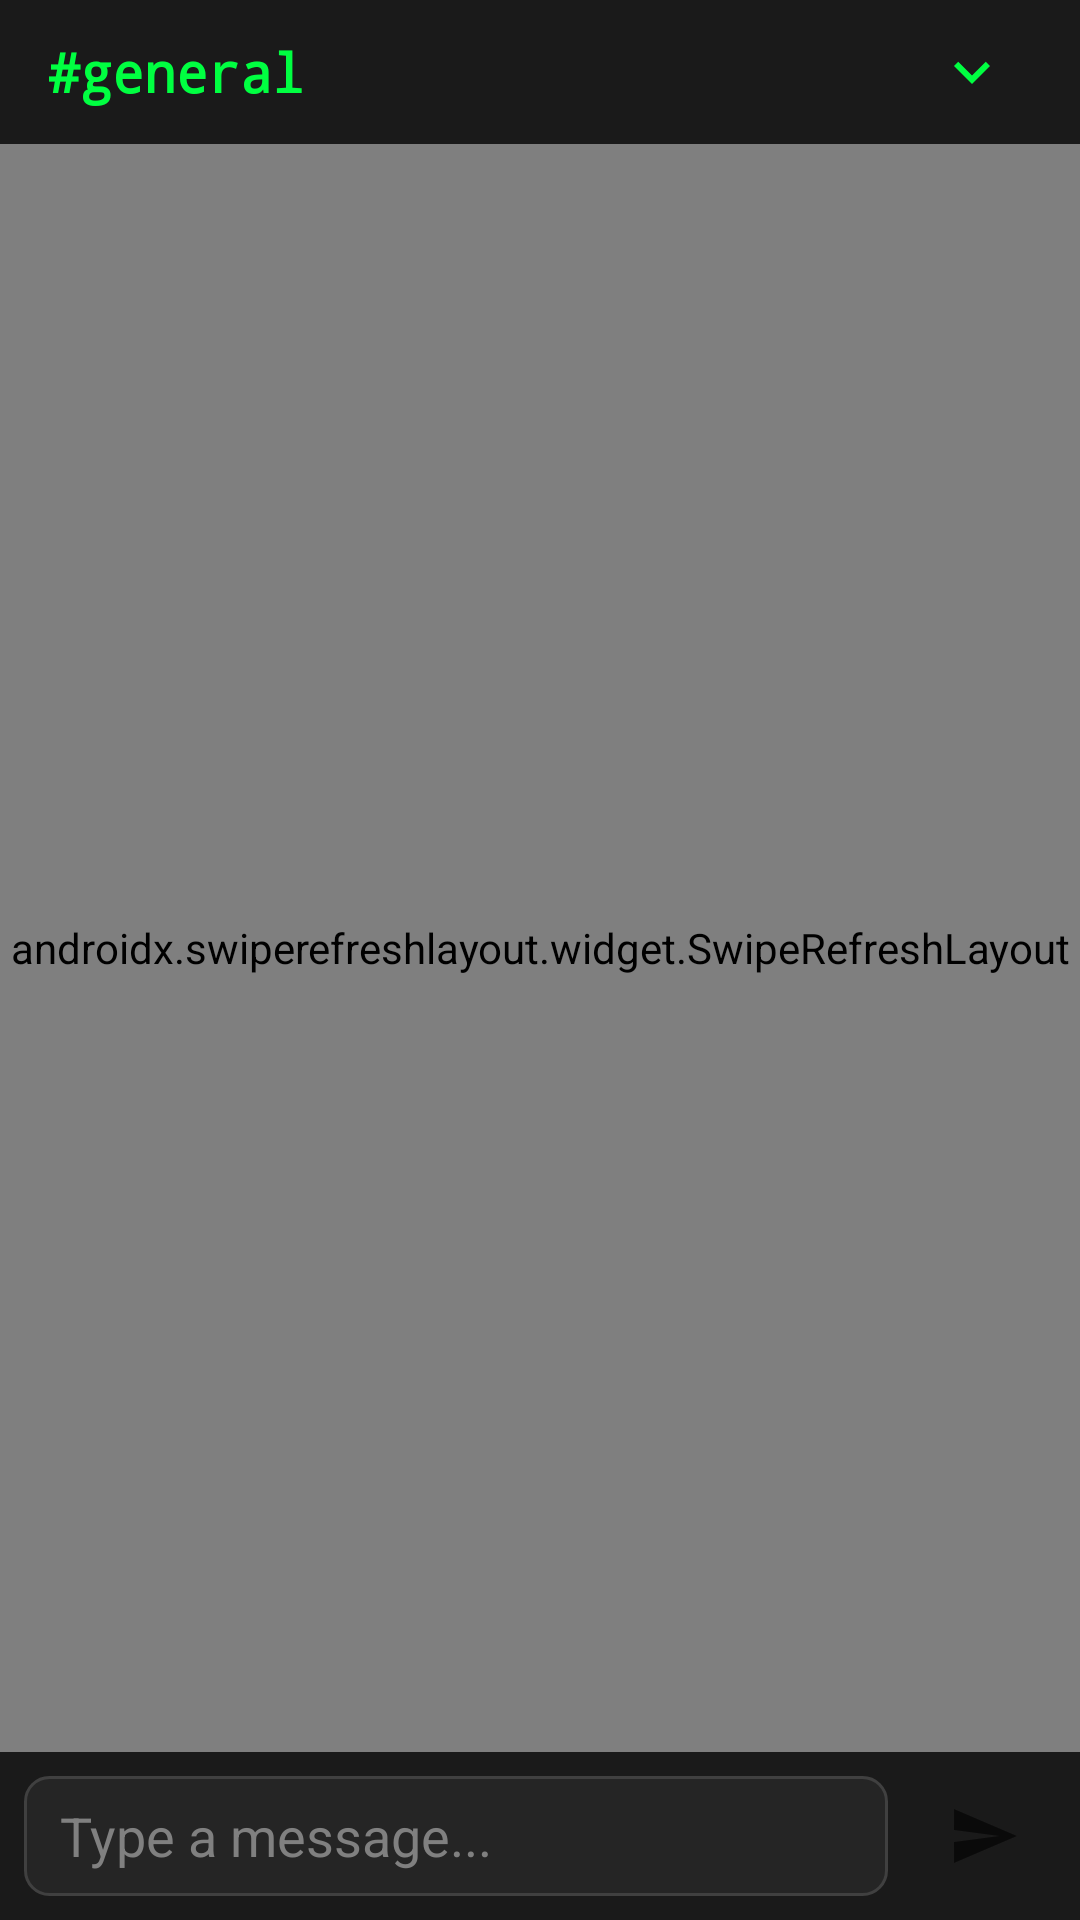

This screen was rendered from an Android layout file. Write that file and the resources it references.
<!-- AndroidManifest.xml: application theme Theme.example -->
<!-- res/layout/fragment_chat.xml -->
<?xml version="1.0" encoding="utf-8"?>
<androidx.constraintlayout.widget.ConstraintLayout
    xmlns:android="http://schemas.android.com/apk/res/android"
    xmlns:app="http://schemas.android.com/apk/res-auto"
    android:layout_width="match_parent"
    android:layout_height="match_parent"
    android:background="@color/background_dark">

    
    <LinearLayout
        android:id="@+id/roomHeader"
        android:layout_width="match_parent"
        android:layout_height="48dp"
        android:background="@color/surface_dark"
        android:orientation="horizontal"
        android:gravity="center_vertical"
        android:paddingHorizontal="16dp"
        app:layout_constraintTop_toTopOf="parent">

        <TextView
            android:id="@+id/roomName"
            android:layout_width="0dp"
            android:layout_height="wrap_content"
            android:layout_weight="1"
            android:text="#general"
            android:textColor="@color/neon_green"
            android:textSize="18sp"
            android:textStyle="bold"
            android:fontFamily="monospace" />

        <ImageButton
            android:id="@+id/roomSelector"
            android:layout_width="40dp"
            android:layout_height="40dp"
            android:background="?attr/selectableItemBackgroundBorderless"
            android:src="@drawable/ic_expand"
            android:contentDescription="Select room"
            app:tint="@color/neon_green" />

    </LinearLayout>

    
    <androidx.swiperefreshlayout.widget.SwipeRefreshLayout
        android:id="@+id/swipeRefresh"
        android:layout_width="match_parent"
        android:layout_height="0dp"
        app:layout_constraintTop_toBottomOf="@id/roomHeader"
        app:layout_constraintBottom_toTopOf="@id/inputLayout">

        <androidx.recyclerview.widget.RecyclerView
            android:id="@+id/messagesRecycler"
            android:layout_width="match_parent"
            android:layout_height="match_parent"
            android:clipToPadding="false"
            android:padding="8dp" />

    </androidx.swiperefreshlayout.widget.SwipeRefreshLayout>

    
    <LinearLayout
        android:id="@+id/inputLayout"
        android:layout_width="match_parent"
        android:layout_height="56dp"
        android:background="@color/surface_dark"
        android:orientation="horizontal"
        android:gravity="center_vertical"
        android:paddingHorizontal="8dp"
        app:layout_constraintBottom_toBottomOf="parent">

        <EditText
            android:id="@+id/messageInput"
            android:layout_width="0dp"
            android:layout_height="40dp"
            android:layout_weight="1"
            android:background="@drawable/input_background"
            android:hint="Type a message..."
            android:textColorHint="@color/text_secondary"
            android:textColor="@color/text_primary"
            android:paddingHorizontal="12dp"
            android:inputType="text"
            android:imeOptions="actionSend"
            android:maxLines="1" />

        <ImageButton
            android:id="@+id/sendButton"
            android:layout_width="48dp"
            android:layout_height="48dp"
            android:layout_marginStart="8dp"
            android:background="@drawable/button_primary"
            android:src="@drawable/ic_send"
            android:contentDescription="Send"
            app:tint="@color/background_dark" />

    </LinearLayout>

</androidx.constraintlayout.widget.ConstraintLayout>
<!-- resources referenced by this layout -->
<resources>
  <color name="background_dark">#0a0a0a</color>
  <color name="neon_green">#00ff41</color>
  <color name="surface_dark">#1a1a1a</color>
  <color name="text_primary">#e0e0e0</color>
  <color name="text_secondary">#808080</color>
  <!-- drawable ic_expand (drawable) -->
  <?xml version="1.0" encoding="utf-8"?>
  <vector xmlns:android="http://schemas.android.com/apk/res/android"
      android:width="24dp"
      android:height="24dp"
      android:viewportWidth="24"
      android:viewportHeight="24">
      <path
          android:fillColor="#00ff41"
          android:pathData="M16.59,8.59L12,13.17 7.41,8.59 6,10l6,6 6,-6z"/>
  </vector>
  <!-- drawable ic_send (drawable) -->
  <?xml version="1.0" encoding="utf-8"?>
  <vector xmlns:android="http://schemas.android.com/apk/res/android"
      android:width="24dp"
      android:height="24dp"
      android:viewportWidth="24"
      android:viewportHeight="24">
      <path
          android:fillColor="#00ff41"
          android:pathData="M2.01,21L23,12 2.01,3 2,10l15,2 -15,2z"/>
  </vector>
  <!-- drawable input_background (drawable) -->
  <?xml version="1.0" encoding="utf-8"?>
  <shape xmlns:android="http://schemas.android.com/apk/res/android"
      android:shape="rectangle">
      <solid android:color="#252525" />
      <corners android:radius="8dp" />
      <stroke
          android:width="1dp"
          android:color="#404040" />
  </shape>
  <style name="Theme.example" parent="Theme.MaterialComponents.DayNight.NoActionBar">
          
          <item name="colorPrimary">@color/neon_green</item>
          <item name="colorPrimaryVariant">@color/neon_green_dim</item>
          <item name="colorOnPrimary">@color/background_dark</item>
          
          
          <item name="colorSecondary">@color/neon_cyan</item>
          <item name="colorSecondaryVariant">@color/neon_purple</item>
          <item name="colorOnSecondary">@color/background_dark</item>
          
          
          <item name="android:colorBackground">@color/background_dark</item>
          <item name="colorSurface">@color/surface_dark</item>
          <item name="colorOnSurface">@color/text_primary</item>
          
          
          <item name="android:statusBarColor">@color/background_dark</item>
          <item name="android:navigationBarColor">@color/surface_dark</item>
          
          
          <item name="colorError">@color/neon_red</item>
          <item name="colorOnError">@color/text_primary</item>
          
          
          <item name="toolbarStyle">@style/Widget.example.Toolbar</item>
      </style>
  <color name="neon_green_dim">#00cc33</color>
  <color name="neon_cyan">#00d4ff</color>
  <color name="neon_purple">#bf00ff</color>
  <color name="neon_red">#ff0055</color>
  <style name="Widget.example.Toolbar" parent="Widget.MaterialComponents.Toolbar.Primary">
          <item name="android:background">@color/surface_dark</item>
          <item name="titleTextColor">@color/neon_green</item>
      </style>
</resources>
